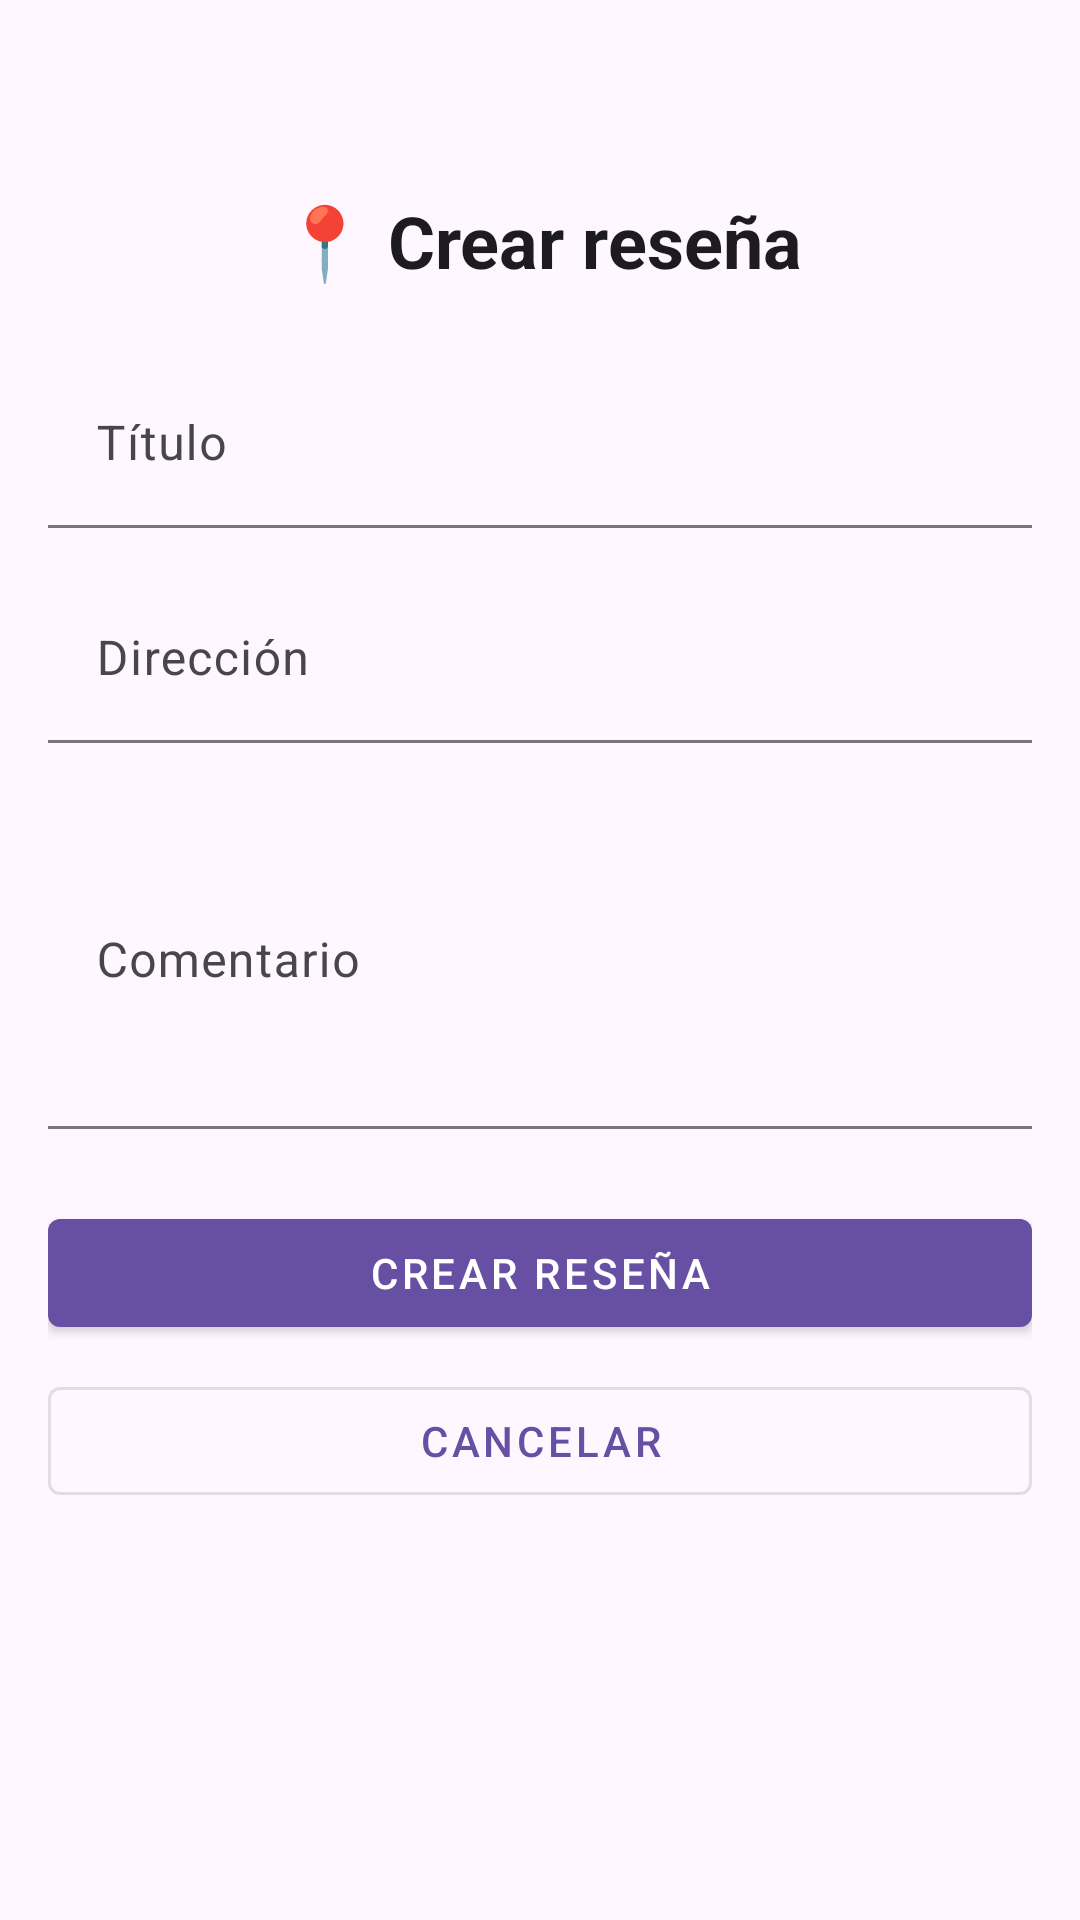

Reconstruct the res/layout file that produces this screen, plus the resources it refers to.
<!-- AndroidManifest.xml: application theme Theme.ETravels -->
<!-- res/layout/activity_review.xml -->
<?xml version="1.0" encoding="utf-8"?>
<ScrollView
    xmlns:android="http://schemas.android.com/apk/res/android"
    xmlns:app="http://schemas.android.com/apk/res-auto"
    android:layout_width="match_parent"
    android:layout_height="match_parent"
    android:fitsSystemWindows="true"
    android:paddingTop="64dp"
    android:paddingStart="16dp"
    android:paddingEnd="16dp"
    android:paddingBottom="16dp">

    <LinearLayout
        android:layout_width="match_parent"
        android:layout_height="wrap_content"
        android:orientation="vertical">

        
        <TextView
            android:layout_width="match_parent"
            android:layout_height="wrap_content"
            android:text="📍 Crear reseña"
            android:textAppearance="@style/TextAppearance.MaterialComponents.Headline5"
            android:textStyle="bold"
            android:gravity="center"
            android:layout_marginBottom="24dp"/>

        
        <com.google.android.material.textfield.TextInputLayout
            android:layout_width="match_parent"
            android:layout_height="wrap_content"
            android:hint="Título"
            app:boxBackgroundMode="filled"
            app:boxCornerRadiusTopStart="8dp"
            app:boxCornerRadiusTopEnd="8dp"
            app:boxCornerRadiusBottomStart="8dp"
            app:boxCornerRadiusBottomEnd="8dp"
            android:layout_marginBottom="16dp">

            <com.google.android.material.textfield.TextInputEditText
                android:id="@+id/etTitle"
                android:layout_width="match_parent"
                android:layout_height="wrap_content"
                android:inputType="text" />
        </com.google.android.material.textfield.TextInputLayout>

        
        <com.google.android.material.textfield.TextInputLayout
            android:layout_width="match_parent"
            android:layout_height="wrap_content"
            android:hint="Dirección"
            app:boxBackgroundMode="filled"
            app:boxCornerRadiusTopStart="8dp"
            app:boxCornerRadiusTopEnd="8dp"
            app:boxCornerRadiusBottomStart="8dp"
            app:boxCornerRadiusBottomEnd="8dp"
            android:layout_marginBottom="16dp">

            <com.google.android.material.textfield.TextInputEditText
                android:id="@+id/etAddress"
                android:layout_width="match_parent"
                android:layout_height="wrap_content"
                android:inputType="textPostalAddress" />
        </com.google.android.material.textfield.TextInputLayout>

        
        <com.google.android.material.textfield.TextInputLayout
            android:layout_width="match_parent"
            android:layout_height="wrap_content"
            android:hint="Comentario"
            app:boxBackgroundMode="filled"
            app:boxCornerRadiusTopStart="8dp"
            app:boxCornerRadiusTopEnd="8dp"
            app:boxCornerRadiusBottomStart="8dp"
            app:boxCornerRadiusBottomEnd="8dp"
            android:layout_marginBottom="24dp">

            <com.google.android.material.textfield.TextInputEditText
                android:id="@+id/etComment"
                android:layout_width="match_parent"
                android:layout_height="wrap_content"
                android:inputType="textMultiLine"
                android:minLines="4" />
        </com.google.android.material.textfield.TextInputLayout>

        
        <com.google.android.material.button.MaterialButton
            android:id="@+id/btnCreate"
            style="@style/Widget.MaterialComponents.Button"
            android:layout_width="match_parent"
            android:layout_height="wrap_content"
            android:text="Crear reseña" />

        <com.google.android.material.button.MaterialButton
            android:id="@+id/btnCancel"
            style="@style/Widget.MaterialComponents.Button.OutlinedButton"
            android:layout_width="match_parent"
            android:layout_height="wrap_content"
            android:text="Cancelar"
            android:layout_marginTop="8dp"/>

    </LinearLayout>
</ScrollView>
<!-- resources referenced by this layout -->
<resources>
  <style name="Theme.ETravels" parent="Base.Theme.ETravels" />
  <style name="Base.Theme.ETravels" parent="Theme.Material3.DayNight.NoActionBar">
          
          
      </style>
</resources>
